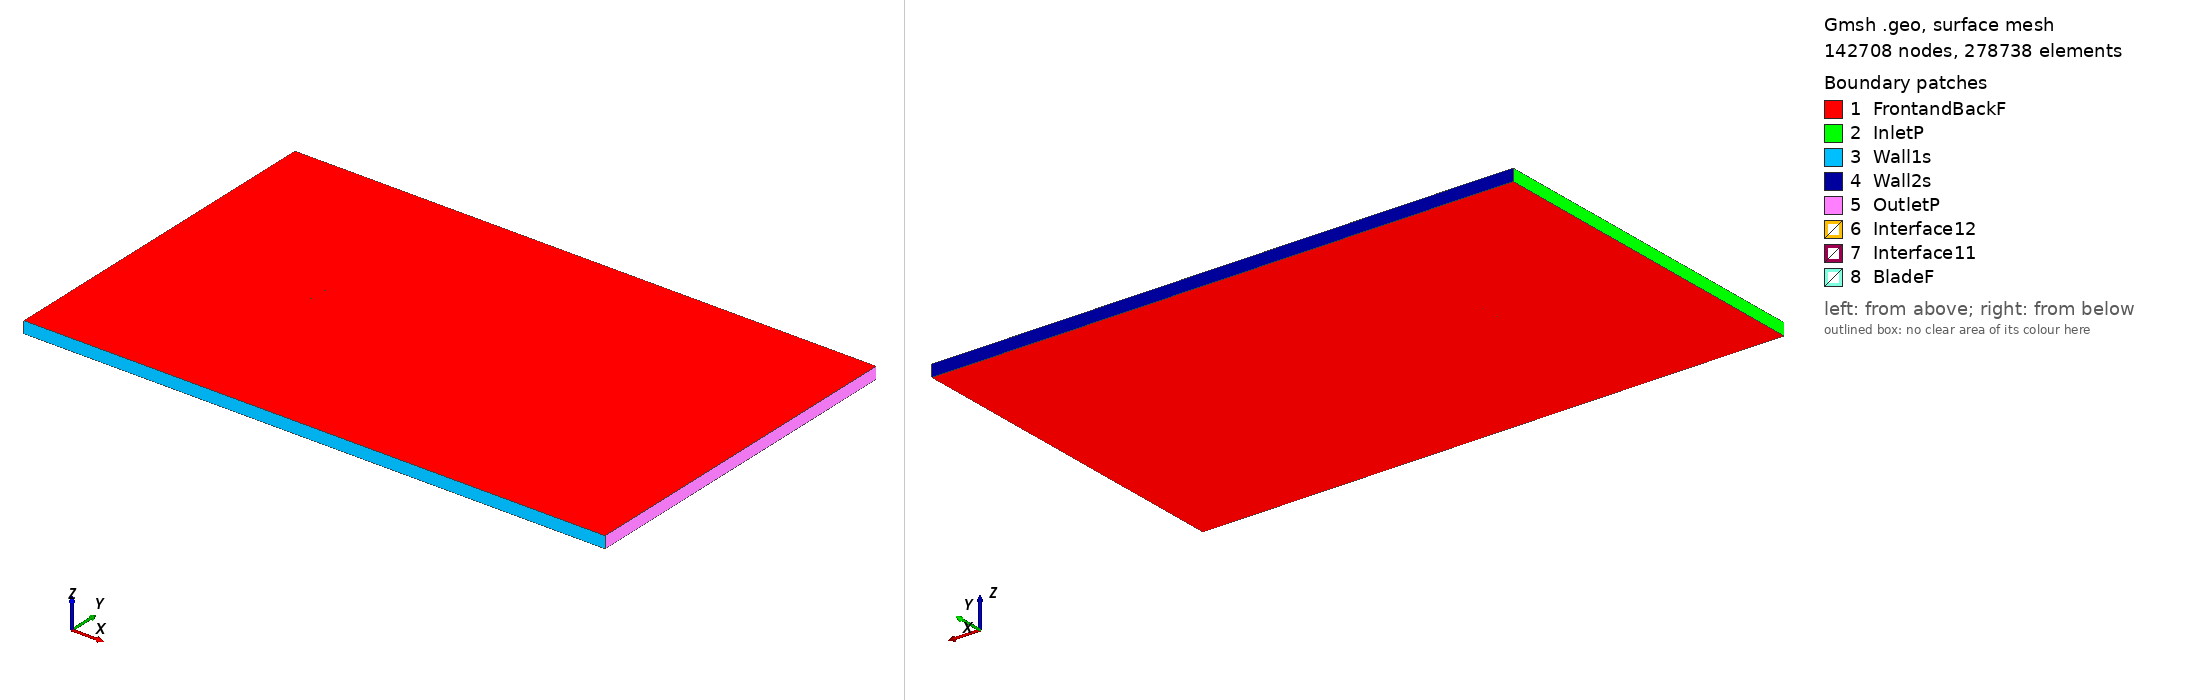

Gmsh geometry script, surface-meshed: 142708 nodes, 278738 surface elements. Boundary patches (legend numbers): 1 FrontandBackF, 2 InletP, 3 Wall1s, 4 Wall2s, 5 OutletP, 6 Interface12, 7 Interface11, 8 BladeF. Left view from above one corner, right view from below the opposite corner. Legend entries are the model's physical surfaces. The drawing asked Gmsh for element sizes between 1% and 20% of the model's largest extent; the script's own settings can give other sizes.

=== fx78k140a20_tsr_-0.16166_aoa_-0.90912.geo (drawn) ===
SetFactory("OpenCASCADE");

Point(1) = {0.074966, 0.734986, 0, 1.0};
Point(2) = {0.073250, 0.735268, 0, 1.0};
Point(3) = {0.070830, 0.735700, 0, 1.0};
Point(4) = {0.068120, 0.736186, 0, 1.0};
Point(5) = {0.065133, 0.736721, 0, 1.0};
Point(6) = {0.061877, 0.737300, 0, 1.0};
Point(7) = {0.058369, 0.737924, 0, 1.0};
Point(8) = {0.054625, 0.738581, 0, 1.0};
Point(9) = {0.050659, 0.739269, 0, 1.0};
Point(10) = {0.046482, 0.740525, 0, 1.0};
Point(11) = {0.042114, 0.741892, 0, 1.0};
Point(12) = {0.037579, 0.743307, 0, 1.0};
Point(13) = {0.032897, 0.744712, 0, 1.0};
Point(14) = {0.028088, 0.746041, 0, 1.0};
Point(15) = {0.023173, 0.747212, 0, 1.0};
Point(16) = {0.018176, 0.748190, 0, 1.0};
Point(17) = {0.013115, 0.748939, 0, 1.0};
Point(18) = {0.008015, 0.749475, 0, 1.0};
Point(19) = {0.002896, 0.749821, 0, 1.0};
Point(20) = {-0.002220, 0.749995, 0, 1.0};
Point(21) = {-0.007311, 0.750000, 0, 1.0};
Point(22) = {-0.012358, 0.749864, 0, 1.0};
Point(23) = {-0.017336, 0.749589, 0, 1.0};
Point(24) = {-0.022225, 0.749188, 0, 1.0};
Point(25) = {-0.027005, 0.748663, 0, 1.0};
Point(26) = {-0.031655, 0.748020, 0, 1.0};
Point(27) = {-0.036156, 0.747272, 0, 1.0};
Point(28) = {-0.040487, 0.746418, 0, 1.0};
Point(29) = {-0.044630, 0.745478, 0, 1.0};
Point(30) = {-0.048569, 0.744462, 0, 1.0};
Point(31) = {-0.052286, 0.743390, 0, 1.0};
Point(32) = {-0.055766, 0.742276, 0, 1.0};
Point(33) = {-0.058994, 0.741125, 0, 1.0};
Point(34) = {-0.061954, 0.739952, 0, 1.0};
Point(35) = {-0.064638, 0.738772, 0, 1.0};
Point(36) = {-0.067032, 0.737594, 0, 1.0};
Point(37) = {-0.069124, 0.736433, 0, 1.0};
Point(38) = {-0.070910, 0.735307, 0, 1.0};
Point(39) = {-0.072376, 0.734233, 0, 1.0};
Point(40) = {-0.073523, 0.733245, 0, 1.0};
Point(41) = {-0.074342, 0.732380, 0, 1.0};
Point(42) = {-0.074833, 0.731675, 0, 1.0};
Point(43) = {-0.074991, 0.731058, 0, 1.0};
Point(44) = {-0.074817, 0.730679, 0, 1.0};
Point(45) = {-0.074308, 0.730221, 0, 1.0};
Point(46) = {-0.073468, 0.729779, 0, 1.0};
Point(47) = {-0.072299, 0.729379, 0, 1.0};
Point(48) = {-0.070810, 0.729019, 0, 1.0};
Point(49) = {-0.069002, 0.728721, 0, 1.0};
Point(50) = {-0.066887, 0.728478, 0, 1.0};
Point(51) = {-0.064471, 0.728276, 0, 1.0};
Point(52) = {-0.061766, 0.728101, 0, 1.0};
Point(53) = {-0.058785, 0.727956, 0, 1.0};
Point(54) = {-0.055537, 0.727843, 0, 1.0};
Point(55) = {-0.052038, 0.727763, 0, 1.0};
Point(56) = {-0.048303, 0.727700, 0, 1.0};
Point(57) = {-0.044348, 0.727660, 0, 1.0};
Point(58) = {-0.040190, 0.727643, 0, 1.0};
Point(59) = {-0.035844, 0.727646, 0, 1.0};
Point(60) = {-0.031332, 0.727669, 0, 1.0};
Point(61) = {-0.026672, 0.727707, 0, 1.0};
Point(62) = {-0.021885, 0.727755, 0, 1.0};
Point(63) = {-0.016990, 0.727814, 0, 1.0};
Point(64) = {-0.012009, 0.727884, 0, 1.0};
Point(65) = {-0.006962, 0.727965, 0, 1.0};
Point(66) = {-0.001872, 0.728059, 0, 1.0};
Point(67) = {0.003240, 0.728173, 0, 1.0};
Point(68) = {0.008351, 0.728301, 0, 1.0};
Point(69) = {0.013440, 0.728449, 0, 1.0};
Point(70) = {0.018487, 0.728613, 0, 1.0};
Point(71) = {0.023466, 0.728808, 0, 1.0};
Point(72) = {0.028358, 0.729026, 0, 1.0};
Point(73) = {0.033142, 0.729276, 0, 1.0};
Point(74) = {0.037798, 0.729550, 0, 1.0};
Point(75) = {0.042306, 0.729846, 0, 1.0};
Point(76) = {0.046645, 0.730215, 0, 1.0};
Point(77) = {0.050796, 0.730694, 0, 1.0};
Point(78) = {0.054741, 0.731259, 0, 1.0};
Point(79) = {0.058465, 0.731874, 0, 1.0};
Point(80) = {0.061955, 0.732382, 0, 1.0};
Point(81) = {0.065195, 0.732783, 0, 1.0};
Point(82) = {0.068169, 0.733095, 0, 1.0};
Point(83) = {0.070868, 0.733318, 0, 1.0};
Point(84) = {0.073278, 0.733457, 0, 1.0};
Point(85) = {0.074989, 0.733516, 0, 1.0};
Point(86) = {-0.074966, -0.734986, 0, 1.0};
Point(87) = {-0.073250, -0.735268, 0, 1.0};
Point(88) = {-0.070830, -0.735700, 0, 1.0};
Point(89) = {-0.068120, -0.736186, 0, 1.0};
Point(90) = {-0.065133, -0.736721, 0, 1.0};
Point(91) = {-0.061877, -0.737300, 0, 1.0};
Point(92) = {-0.058369, -0.737924, 0, 1.0};
Point(93) = {-0.054625, -0.738581, 0, 1.0};
Point(94) = {-0.050659, -0.739269, 0, 1.0};
Point(95) = {-0.046482, -0.740525, 0, 1.0};
Point(96) = {-0.042114, -0.741892, 0, 1.0};
Point(97) = {-0.037579, -0.743307, 0, 1.0};
Point(98) = {-0.032897, -0.744712, 0, 1.0};
Point(99) = {-0.028088, -0.746041, 0, 1.0};
Point(100) = {-0.023173, -0.747212, 0, 1.0};
Point(101) = {-0.018176, -0.748190, 0, 1.0};
Point(102) = {-0.013115, -0.748939, 0, 1.0};
Point(103) = {-0.008015, -0.749475, 0, 1.0};
Point(104) = {-0.002896, -0.749821, 0, 1.0};
Point(105) = {0.002220, -0.749995, 0, 1.0};
Point(106) = {0.007311, -0.750000, 0, 1.0};
Point(107) = {0.012358, -0.749864, 0, 1.0};
Point(108) = {0.017336, -0.749589, 0, 1.0};
Point(109) = {0.022225, -0.749188, 0, 1.0};
Point(110) = {0.027005, -0.748663, 0, 1.0};
Point(111) = {0.031655, -0.748020, 0, 1.0};
Point(112) = {0.036156, -0.747272, 0, 1.0};
Point(113) = {0.040487, -0.746418, 0, 1.0};
Point(114) = {0.044630, -0.745478, 0, 1.0};
Point(115) = {0.048569, -0.744462, 0, 1.0};
Point(116) = {0.052286, -0.743390, 0, 1.0};
Point(117) = {0.055766, -0.742276, 0, 1.0};
Point(118) = {0.058994, -0.741125, 0, 1.0};
Point(119) = {0.061954, -0.739952, 0, 1.0};
Point(120) = {0.064638, -0.738772, 0, 1.0};
Point(121) = {0.067032, -0.737594, 0, 1.0};
Point(122) = {0.069124, -0.736433, 0, 1.0};
Point(123) = {0.070910, -0.735307, 0, 1.0};
Point(124) = {0.072376, -0.734233, 0, 1.0};
Point(125) = {0.073523, -0.733245, 0, 1.0};
Point(126) = {0.074342, -0.732380, 0, 1.0};
Point(127) = {0.074833, -0.731675, 0, 1.0};
Point(128) = {0.074991, -0.731058, 0, 1.0};
Point(129) = {0.074817, -0.730679, 0, 1.0};
Point(130) = {0.074308, -0.730221, 0, 1.0};
Point(131) = {0.073468, -0.729779, 0, 1.0};
Point(132) = {0.072299, -0.729379, 0, 1.0};
Point(133) = {0.070810, -0.729019, 0, 1.0};
Point(134) = {0.069002, -0.728721, 0, 1.0};
Point(135) = {0.066887, -0.728478, 0, 1.0};
Point(136) = {0.064471, -0.728276, 0, 1.0};
Point(137) = {0.061766, -0.728101, 0, 1.0};
Point(138) = {0.058785, -0.727956, 0, 1.0};
Point(139) = {0.055537, -0.727843, 0, 1.0};
Point(140) = {0.052038, -0.727763, 0, 1.0};
Point(141) = {0.048303, -0.727700, 0, 1.0};
Point(142) = {0.044348, -0.727660, 0, 1.0};
Point(143) = {0.040190, -0.727643, 0, 1.0};
Point(144) = {0.035844, -0.727646, 0, 1.0};
Point(145) = {0.031332, -0.727669, 0, 1.0};
Point(146) = {0.026672, -0.727707, 0, 1.0};
Point(147) = {0.021885, -0.727755, 0, 1.0};
Point(148) = {0.016990, -0.727814, 0, 1.0};
Point(149) = {0.012009, -0.727884, 0, 1.0};
Point(150) = {0.006962, -0.727965, 0, 1.0};
Point(151) = {0.001872, -0.728059, 0, 1.0};
Point(152) = {-0.003240, -0.728173, 0, 1.0};
Point(153) = {-0.008351, -0.728301, 0, 1.0};
Point(154) = {-0.013440, -0.728449, 0, 1.0};
Point(155) = {-0.018487, -0.728613, 0, 1.0};
Point(156) = {-0.023466, -0.728808, 0, 1.0};
Point(157) = {-0.028358, -0.729026, 0, 1.0};
Point(158) = {-0.033142, -0.729276, 0, 1.0};
Point(159) = {-0.037798, -0.729550, 0, 1.0};
Point(160) = {-0.042306, -0.729846, 0, 1.0};
Point(161) = {-0.046645, -0.730215, 0, 1.0};
Point(162) = {-0.050796, -0.730694, 0, 1.0};
Point(163) = {-0.054741, -0.731259, 0, 1.0};
Point(164) = {-0.058465, -0.731874, 0, 1.0};
Point(165) = {-0.061955, -0.732382, 0, 1.0};
Point(166) = {-0.065195, -0.732783, 0, 1.0};
Point(167) = {-0.068169, -0.733095, 0, 1.0};
Point(168) = {-0.070868, -0.733318, 0, 1.0};
Point(169) = {-0.073278, -0.733457, 0, 1.0};
Point(170) = {-0.074989, -0.733516, 0, 1.0};

// Lines: first blade (splines 1-4)
Spline(1) = {1:26};
Spline(2) = {26:59};
Spline(3) = {59:85};
Spline(4) = {85,1};

// Lines: second blade (splines 5-8)
Spline(5) = {86:111};
Spline(6) = {111:144};
Spline(7) = {144:170};
Spline(8) = {170,86};

// Outer domain (points 20001-4 and lines)
Point(171) = {-13.50000000, -15.00000000, 0, 1.0};
Point(172) = {-13.50000000, 15.00000000, 0, 1.0};
Point(173) = {36.00000000, 15.00000000, 0, 1.0};
Point(174) = {36.00000000, -15.00000000, 0, 1.0};
Line(11) = {171, 172};
Line(12) = {172, 173};
Line(13) = {173, 174};
Line(14) = {171, 174};

// Interface (between moving and stationary domain) (circles)
Circle(9) = {0, 0, 0, 0.80000000, 0, 2*Pi};
Circle(10) = {0, 0, 0, 0.80000000, 0, 2*Pi};

// Loops collect Lines/Splines/etc (blade1, blade2, domain, first circle)
Line Loop(1) = {1:4};
Line Loop(2) = {5:8};
Line Loop(3) = {11,12,13,-14};
Line Loop(4) = {9};

// BooleanDifference cuts out the circle/interface from the domain
Plane Surface(1) = {3};
Plane Surface(2) = {4};
BooleanDifference{ Surface{1}; Delete;}{ Surface{2}; Delete;}

// This one cuts out the blades from the inner circle/interface
Line Loop(6) = {10};
Plane Surface(5) = {6};
Plane Surface(6) = {1};
Plane Surface(7) = {2};
BooleanDifference{ Surface{5}; Delete;}{ Surface{6,7}; Delete;}

// extrude to 3rd dimension
Extrude {0, 0, 1} {Surface{1}; Surface{5}; Layers{1}; Recombine;}

// Physical Surfaces are the named boundaries (patches)
Physical Surface("Interface11") = {12};
Physical Surface("Interface12") = {10};

// sides of domain
Physical Surface("InletP") = {6};
Physical Surface("OutletP") = {9};

// top and bottom of domain
Physical Surface("Wall1s") = {7};
Physical Surface("Wall2s") = {8};

// Check FrontandBackF by ensuring there is nothing in the 3rd dimension
Physical Surface("FrontandBackF") = {1,11,5,21};
Physical Surface("BladeF") = {13:20};
Physical Volume("Turbine") = {2};
Physical Volume("Farfield") = {1};

// settings for airfoil boundary layer
Field[1] = BoundaryLayer;
Field[1].EdgesList = {1:8};
Field[1].hwall_n = 1e-3;
Field[1].thickness = 1.5e-2;
Field[1].ratio = 1.05;
Field[1].Quads = 1;
BoundaryLayer Field = 1;

// control points for mesh (blade and interface)
// floor((arc length / 1.5mm)/ 6) -> Transfinite Line
Transfinite Line {1,2,3,5,6,7} = 34 Using Progression 1;
Transfinite Line {4,8} = 2 Using Progression 1;
Transfinite Line {9, 15} = 800 Using Progression 1;

// For more information on gmsh syntax, visit http://gmsh.info/doc/texinfo/gmsh.html
